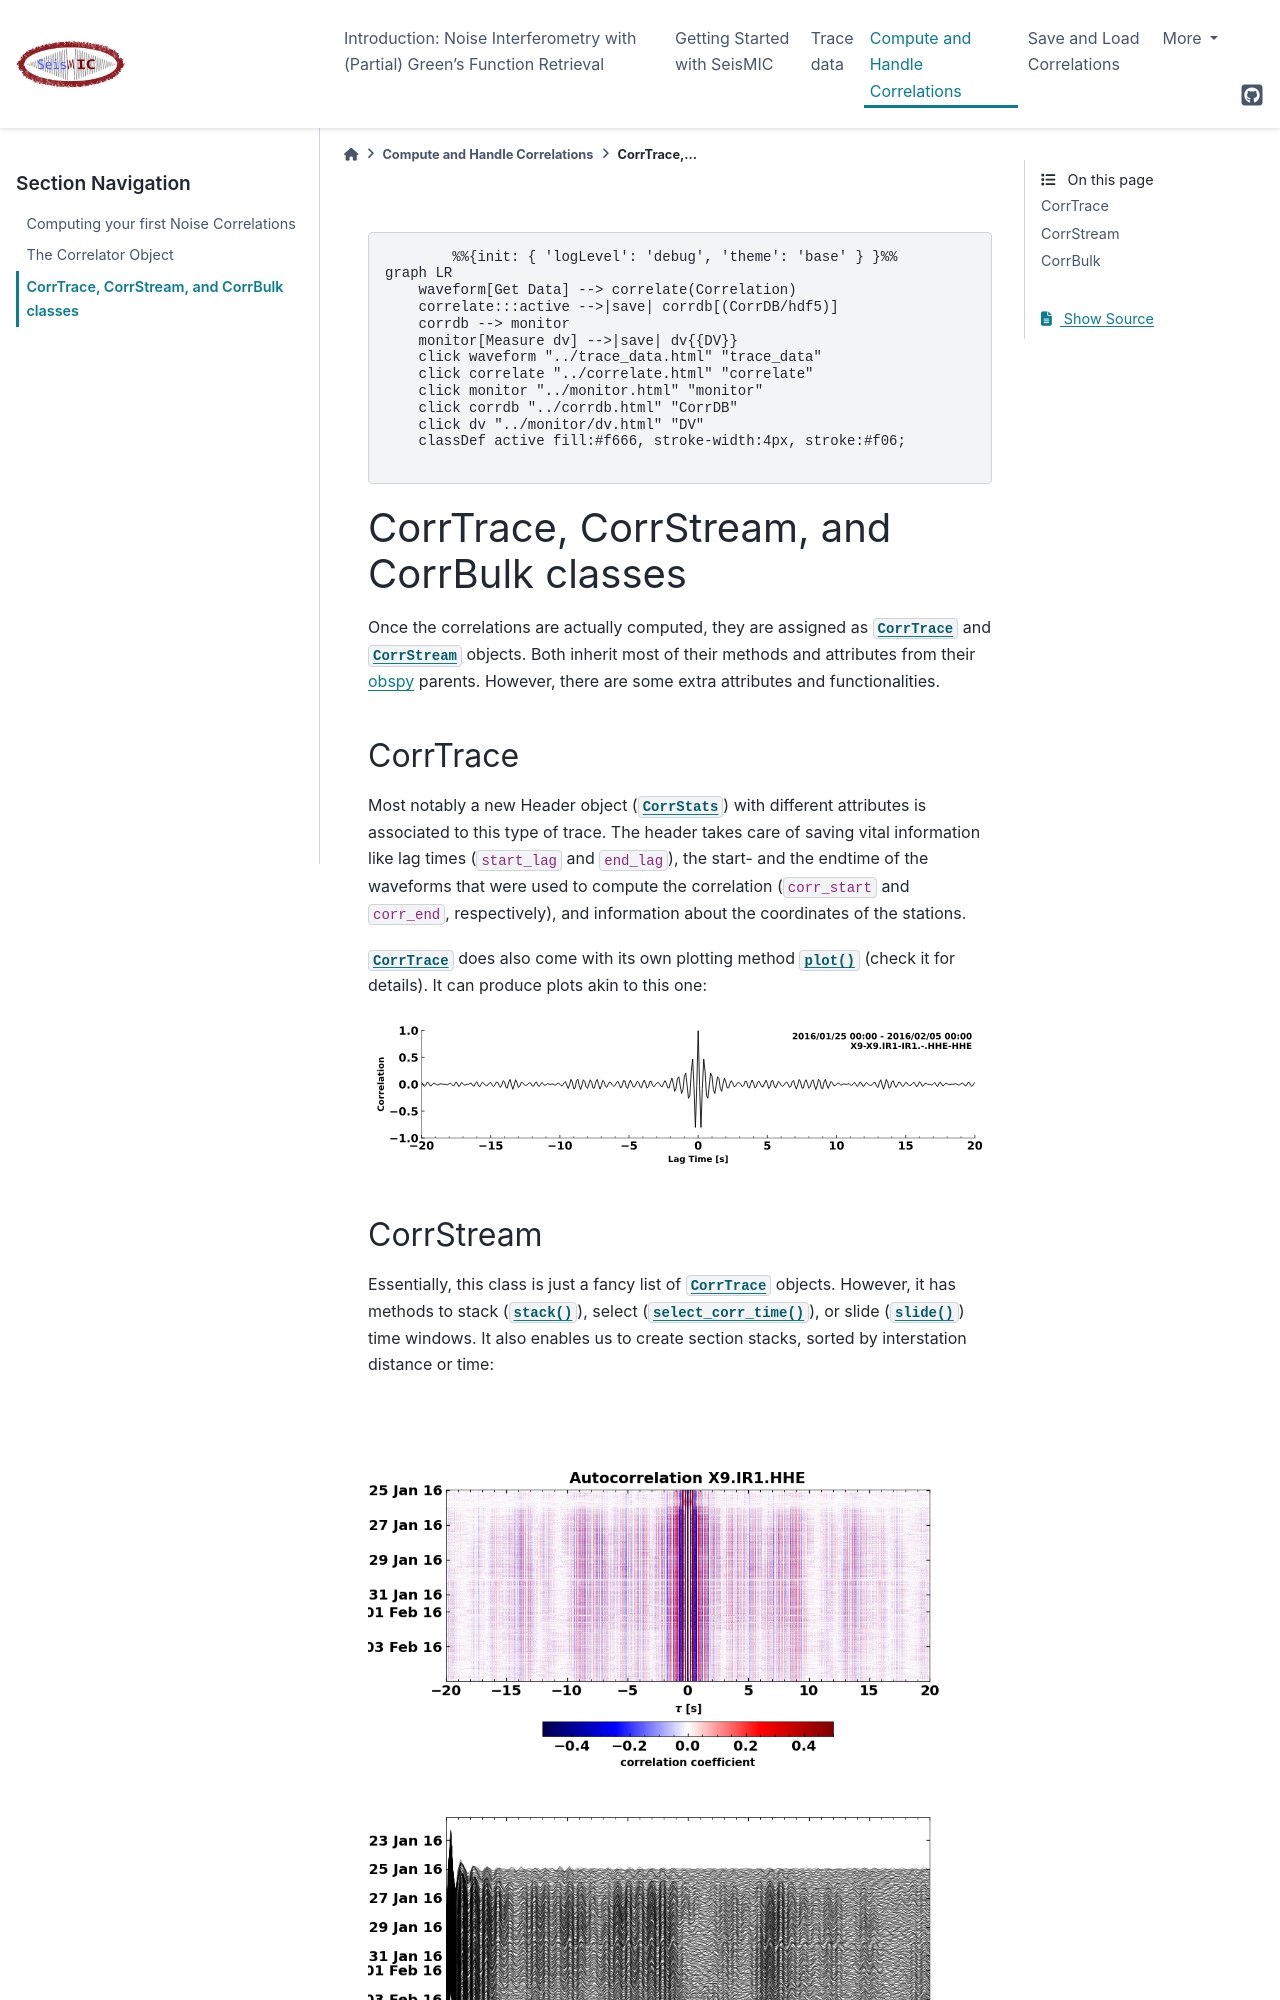

repository: PeterMakus/SeisMIC · page: modules/correlate/stream.html · generator: sphinx

.. mermaid::

    %%{init: { 'logLevel': 'debug', 'theme': 'base' } }%%
    graph LR
        waveform[Get Data] --> correlate(Correlation)
        correlate:::active -->|save| corrdb[(CorrDB/hdf5)]
        corrdb --> monitor
        monitor[Measure dv] -->|save| dv{{DV}}
        click waveform "../trace_data.html" "trace_data"
        click correlate "../correlate.html" "correlate"
        click monitor "../monitor.html" "monitor"
        click corrdb "../corrdb.html" "CorrDB"
        click dv "../monitor/dv.html" "DV"
        classDef active fill:#f666, stroke-width:4px, stroke:#f06;

CorrTrace, CorrStream, and CorrBulk classes
-------------------------------------------

Once the correlations are actually computed, they are assigned as :py:class:`~seismic.correlate.stream.CorrTrace`
and :py:class:`~seismic.correlate.stream.CorrStream` objects.
Both inherit most of their methods and attributes from their `obspy <https://docs.obspy.org/>`_ parents. However, there are some extra attributes and functionalities.

CorrTrace
+++++++++

Most notably a new Header object (:py:class:`~seismic.correlate.stats.CorrStats`) with different attributes is associated to this type of trace.
The header takes care of saving vital information like lag times (``start_lag`` and ``end_lag``),
the start- and the endtime of the waveforms that were used to compute the correlation (``corr_start`` and ``corr_end``, respectively),
and information about the coordinates of the stations.

:py:class:`~seismic.correlate.stream.CorrTrace` does also come with its own plotting method :py:meth:`~seismic.correlate.stream.CorrTrace.plot`
(check it for details). It can produce plots akin to this one:

.. image:: ../../figures/corrtr.svg
